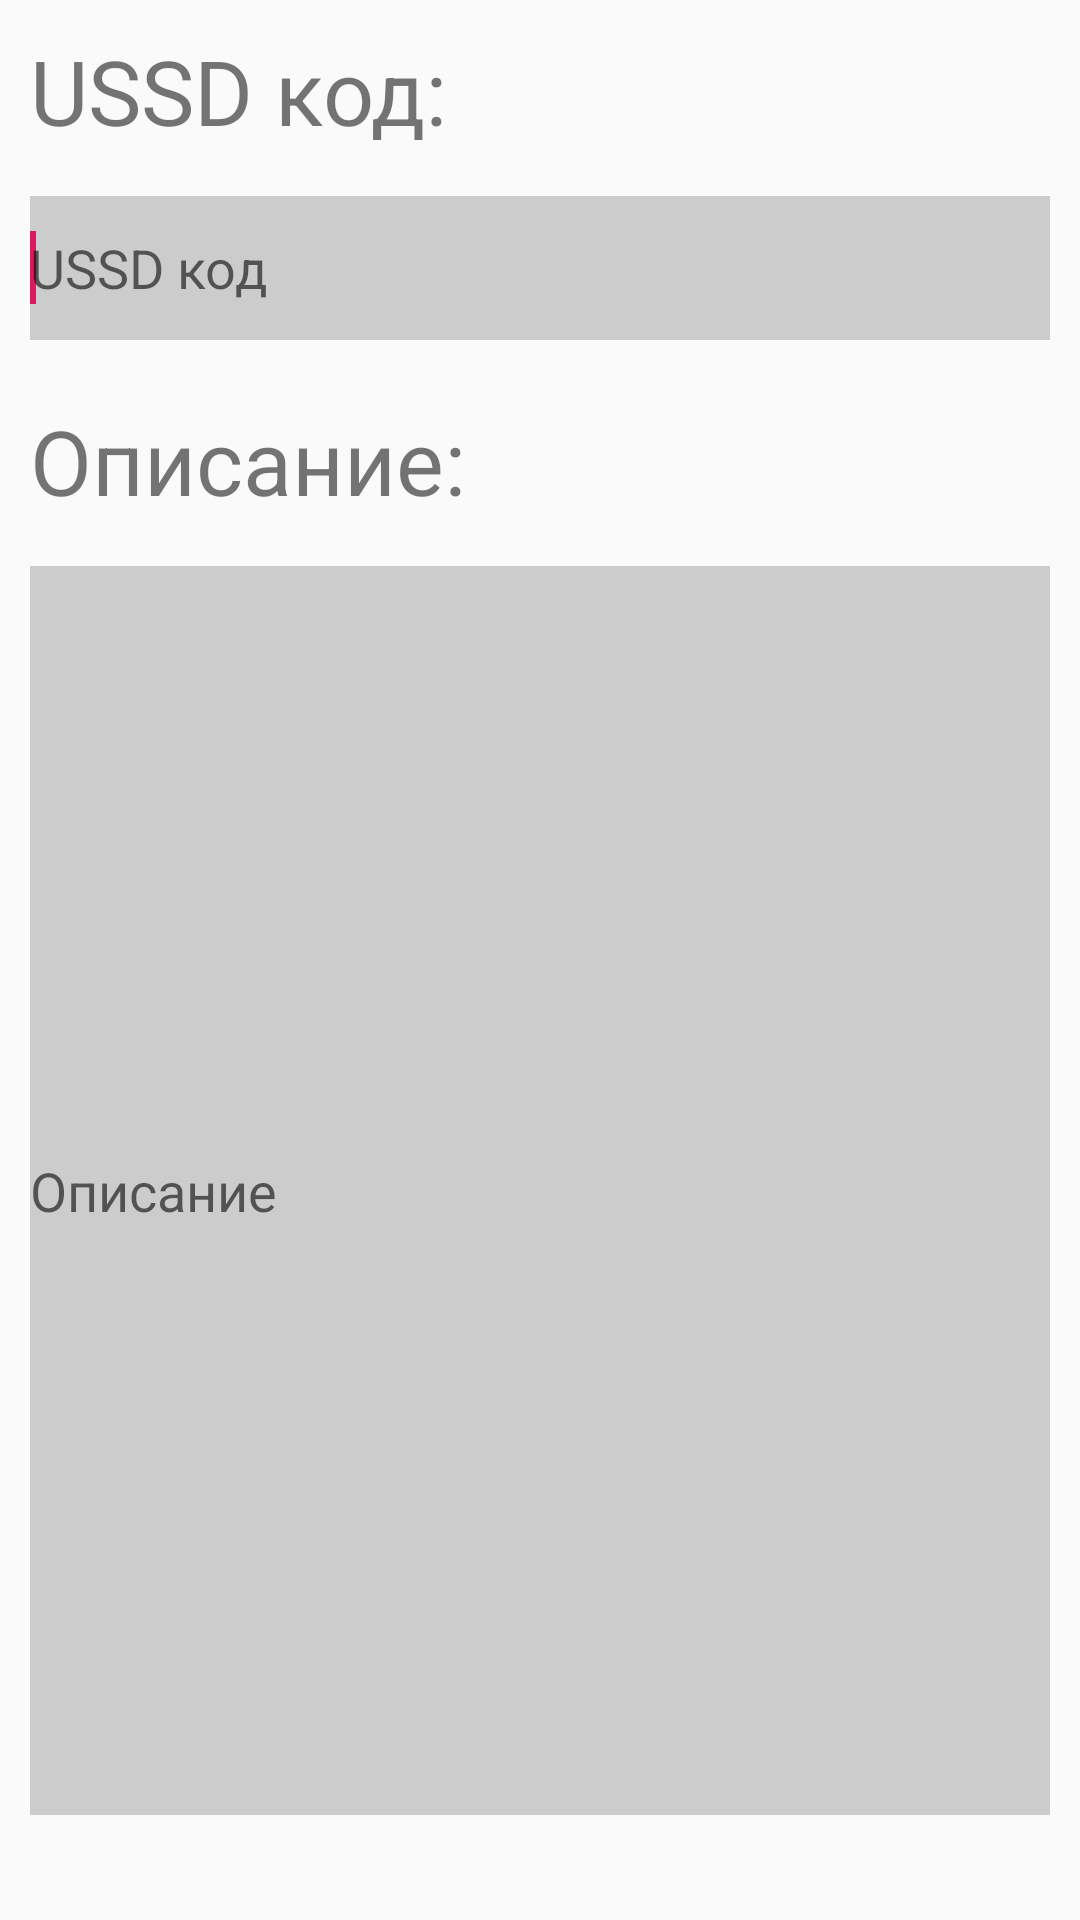

Produce the Android XML layout that renders to this screen, including the resource entries it uses.
<!-- AndroidManifest.xml: application theme AppTheme -->
<!-- res/layout/activity_add_new_code.xml -->
<?xml version="1.0" encoding="utf-8"?>
<RelativeLayout  xmlns:android="http://schemas.android.com/apk/res/android"
    xmlns:tools="http://schemas.android.com/tools"
    android:layout_width="match_parent"
    android:layout_height="match_parent"
    tools:context=".SettingsActivity"
    tools:layout_editor_absoluteX="8dp"
    tools:layout_editor_absoluteY="8dp">

    <TextView
        android:id="@+id/addviewussd"
        android:layout_width="381dp"
        android:layout_height="wrap_content"
        android:layout_alignParentStart="true"
        android:layout_alignParentLeft="true"
        android:layout_alignParentTop="true"
        android:layout_alignParentEnd="true"
        android:layout_alignParentRight="true"
        android:layout_marginStart="10dp"
        android:layout_marginLeft="10dp"
        android:layout_marginTop="10dp"
        android:layout_marginEnd="10dp"
        android:layout_marginRight="10dp"
        android:textSize="30sp"
        android:text="@string/add_ussd" />

    <EditText
        android:id="@+id/addeditussd"
        android:layout_below="@+id/addviewussd"
        android:layout_width="390dp"
        android:layout_height="48dp"
        android:layout_alignParentStart="true"
        android:layout_alignParentLeft="true"
        android:layout_alignParentEnd="true"
        android:layout_alignParentRight="true"
        android:layout_marginStart="10dp"
        android:layout_marginLeft="10dp"
        android:layout_marginTop="15dp"
        android:layout_marginEnd="10dp"
        android:layout_marginRight="10dp"
        android:background="@color/colorBackground"
        android:ems="10"
        android:hint="@string/add_edit_ussd"
        android:inputType="phone"
        android:textColorLink="@color/colorOther">

        <requestFocus />
    </EditText>

    <TextView
        android:id="@+id/addviewinfo"
        android:layout_width="368dp"
        android:layout_height="wrap_content"
        android:layout_below="@+id/addeditussd"
        android:layout_alignParentStart="true"
        android:layout_alignParentLeft="true"
        android:layout_alignParentEnd="true"
        android:layout_alignParentRight="true"
        android:layout_marginStart="10dp"
        android:layout_marginLeft="10dp"
        android:layout_marginTop="20dp"
        android:layout_marginEnd="10dp"
        android:layout_marginRight="10dp"
        android:textSize="30sp"
        android:text="@string/add_info" />

    <EditText
        android:id="@+id/addeditinfo"
        android:layout_width="wrap_content"
        android:layout_height="wrap_content"
        android:layout_below="@+id/addviewinfo"
        android:layout_alignParentStart="true"
        android:layout_alignParentLeft="true"
        android:layout_alignParentEnd="true"
        android:layout_alignParentRight="true"
        android:layout_alignParentBottom="true"
        android:layout_marginStart="10dp"
        android:layout_marginLeft="10dp"
        android:layout_marginTop="15dp"
        android:layout_marginEnd="10dp"
        android:layout_marginRight="10dp"
        android:layout_marginBottom="35dp"
        android:background="@color/colorBackground"
        android:ems="10"
        android:hint="@string/add_edit_info"
        android:textColorLink="@color/colorOther"
        android:inputType="textMultiLine" />


</RelativeLayout>
<!-- resources referenced by this layout -->
<resources>
  <color name="colorBackground">#CCCCCC</color>
  <color name="colorOther">#0ede4d</color>
  <string name="add_edit_info">Описание</string>
  <string name="add_edit_ussd">USSD код</string>
  <string name="add_info">Описание:</string>
  <string name="add_ussd">USSD код:</string>
  <style name="AppTheme" parent="Theme.AppCompat.Light.DarkActionBar">
          
          <item name="colorPrimary">@color/colorPrimary</item>
          <item name="colorPrimaryDark">@color/colorPrimaryDark</item>
          <item name="colorAccent">@color/colorAccent</item>
      </style>
  <color name="colorPrimary">#008577</color>
  <color name="colorPrimaryDark">#00574B</color>
  <color name="colorAccent">#D81B60</color>
</resources>
